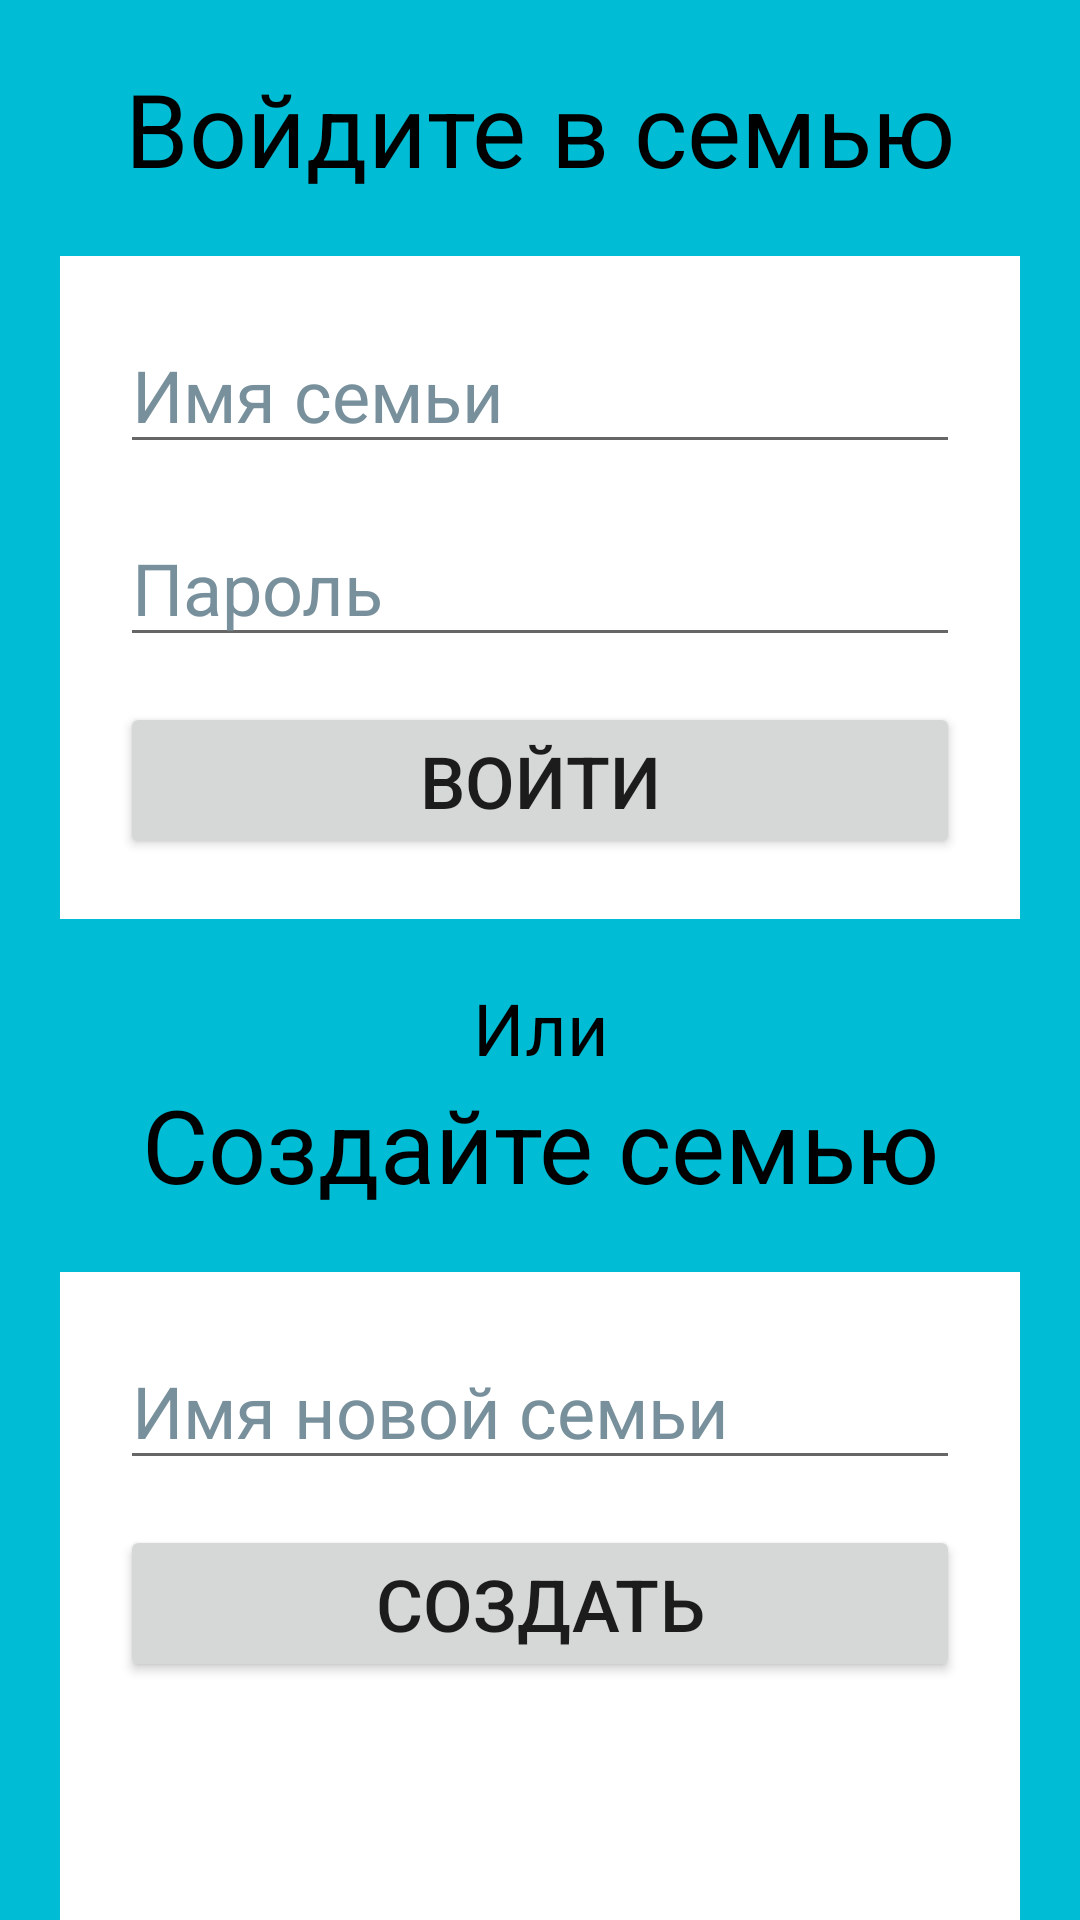

Layout XML and referenced resources for this Android screen:
<!-- AndroidManifest.xml: application theme Theme.SmartShoppingList -->
<!-- res/layout/activity_choose_family.xml -->
<?xml version="1.0" encoding="utf-8"?>
<androidx.constraintlayout.widget.ConstraintLayout xmlns:android="http://schemas.android.com/apk/res/android"
    xmlns:app="http://schemas.android.com/apk/res-auto"
    xmlns:tools="http://schemas.android.com/tools"
    android:layout_width="match_parent"
    android:layout_height="match_parent"
    tools:context=".ChooseFamilyActivity">

    <LinearLayout
        android:layout_width="match_parent"
        android:layout_height="match_parent"
        android:background="@color/login_background"
        android:orientation="vertical">

        <TextView
            android:id="@+id/textView2"
            android:layout_width="match_parent"
            android:layout_height="wrap_content"
            android:layout_marginTop="20dp"
            android:text="@string/log_in_family"
            android:textAlignment="center"
            android:textColor="@color/login_title"
            android:textSize="34sp" />

        <LinearLayout
            android:layout_width="match_parent"
            android:layout_height="wrap_content"
            android:layout_marginLeft="20dp"
            android:layout_marginTop="20dp"
            android:layout_marginRight="20dp"
            android:background="@color/login_layout"
            android:orientation="vertical">

            <EditText
                android:id="@+id/familyNameJoinET"
                android:layout_width="match_parent"
                android:layout_height="wrap_content"
                android:layout_marginLeft="20dp"
                android:layout_marginTop="20dp"
                android:layout_marginRight="20dp"
                android:autofillHints=""
                android:ems="10"
                android:hint="@string/name_of_family"
                android:inputType="textPersonName"
                android:textColorHint="#78909C"
                android:textSize="24sp" />

            <EditText
                android:id="@+id/familyPasswordJoinET"
                android:layout_width="match_parent"
                android:layout_height="wrap_content"
                android:layout_marginLeft="20dp"
                android:layout_marginTop="15dp"
                android:layout_marginRight="20dp"
                android:autofillHints=""
                android:ems="10"
                android:hint="@string/password"
                android:inputType="textPersonName"
                android:textColorHint="#78909C"
                android:textSize="24sp" />

            <Button
                android:id="@+id/joinFamilyBtn"
                android:layout_width="match_parent"
                android:layout_height="wrap_content"
                android:layout_marginLeft="20dp"
                android:layout_marginTop="15dp"
                android:layout_marginRight="20dp"
                android:layout_marginBottom="20dp"
                android:text="@string/log_in"
                android:textSize="24sp" />

        </LinearLayout>

        <TextView
            android:id="@+id/textView3"
            android:layout_width="match_parent"
            android:layout_height="wrap_content"
            android:layout_marginTop="20dp"
            android:text="@string/or"
            android:textAlignment="center"
            android:textColor="@color/login_title"
            android:textSize="24sp" />

        <TextView
            android:id="@+id/textView4"
            android:layout_width="match_parent"
            android:layout_height="wrap_content"
            android:text="@string/create_family"
            android:textAlignment="center"
            android:textColor="@color/login_title"
            android:textSize="34sp" />

        <LinearLayout
            android:layout_width="match_parent"
            android:layout_height="match_parent"
            android:layout_marginLeft="20dp"
            android:layout_marginTop="20dp"
            android:layout_marginRight="20dp"
            android:background="@color/login_layout"
            android:orientation="vertical">

            <EditText
                android:id="@+id/familyNameCreateET"
                android:layout_width="match_parent"
                android:layout_height="wrap_content"
                android:layout_marginLeft="20dp"
                android:layout_marginTop="20dp"
                android:layout_marginRight="20dp"
                android:autofillHints=""
                android:ems="10"
                android:hint="@string/name_of_new_family"
                android:inputType="textPersonName"
                android:textColorHint="#78909C"
                android:textSize="24sp" />

            <Button
                android:id="@+id/createFamilyBtn"
                android:layout_width="match_parent"
                android:layout_height="wrap_content"
                android:layout_marginLeft="20dp"
                android:layout_marginTop="15dp"
                android:layout_marginRight="20dp"
                android:layout_marginBottom="20dp"
                android:text="@string/create"
                android:textSize="24sp" />

        </LinearLayout>

    </LinearLayout>
</androidx.constraintlayout.widget.ConstraintLayout>
<!-- resources referenced by this layout -->
<resources>
  <color name="login_background">#00BCD4</color>
  <color name="login_layout">#ffffff</color>
  <color name="login_title">#000000</color>
  <string name="create">Создать</string>
  <string name="create_family">Создайте семью</string>
  <string name="log_in">Войти</string>
  <string name="log_in_family">Войдите в семью</string>
  <string name="name_of_family">Имя семьи</string>
  <string name="name_of_new_family">Имя новой семьи</string>
  <string name="or">Или</string>
  <string name="password">Пароль</string>
  <style name="Theme.SmartShoppingList" parent="Theme.MaterialComponents.DayNight.DarkActionBar">
          
          <item name="colorPrimary">@color/purple_500</item>
          <item name="colorPrimaryVariant">@color/purple_700</item>
          <item name="colorOnPrimary">@color/white</item>
          
          <item name="colorSecondary">@color/teal_200</item>
          <item name="colorSecondaryVariant">@color/teal_700</item>
          <item name="colorOnSecondary">@color/black</item>
          
          <item name="android:statusBarColor" tools:targetApi="l">?attr/colorPrimaryVariant</item>
          
      </style>
  <color name="purple_500">#FF6200EE</color>
  <color name="purple_700">#FF3700B3</color>
  <color name="white">#FFFFFFFF</color>
  <color name="teal_200">#FF03DAC5</color>
  <color name="teal_700">#FF018786</color>
  <color name="black">#FF000000</color>
</resources>
